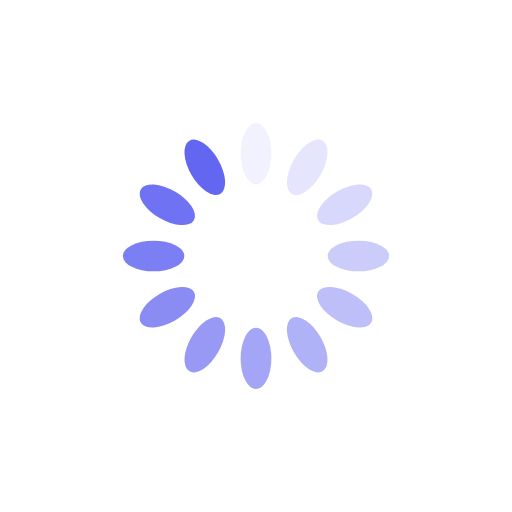
t = 0.00 s
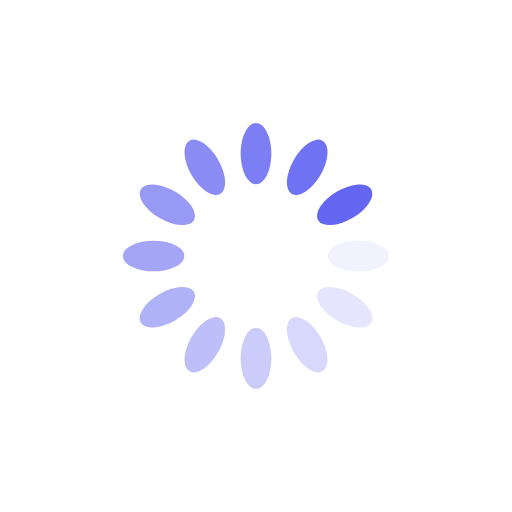
t = 0.25 s
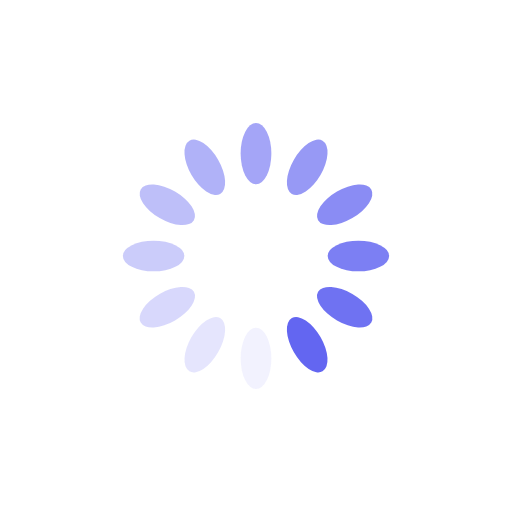
t = 0.50 s
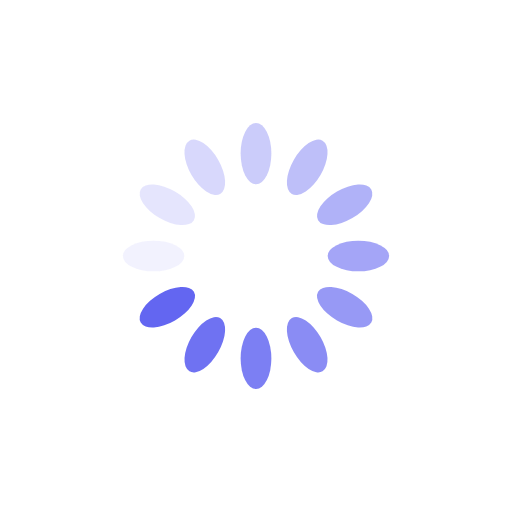
t = 0.75 s

The animated SVG that drew these frames (rendered in a browser with its animation timeline set to each time). Animation: 12 SMIL elements (animate=12); one cycle of 1.00 s, repeats indefinitely.

<?xml version="1.0" encoding="utf-8"?>
<svg xmlns="http://www.w3.org/2000/svg" xmlns:xlink="http://www.w3.org/1999/xlink" style="margin: auto; background: rgb(255, 255, 255); display: block; shape-rendering: auto;" width="200px" height="200px" viewBox="0 0 100 100" preserveAspectRatio="xMidYMid">
<g transform="rotate(0 50 50)">
  <rect x="47" y="24" rx="3" ry="6" width="6" height="12" fill="#6366f1">
    <animate attributeName="opacity" values="1;0" keyTimes="0;1" dur="1s" begin="-0.9166666666666666s" repeatCount="indefinite"/>
  </rect>
</g><g transform="rotate(30 50 50)">
  <rect x="47" y="24" rx="3" ry="6" width="6" height="12" fill="#6366f1">
    <animate attributeName="opacity" values="1;0" keyTimes="0;1" dur="1s" begin="-0.8333333333333334s" repeatCount="indefinite"/>
  </rect>
</g><g transform="rotate(60 50 50)">
  <rect x="47" y="24" rx="3" ry="6" width="6" height="12" fill="#6366f1">
    <animate attributeName="opacity" values="1;0" keyTimes="0;1" dur="1s" begin="-0.75s" repeatCount="indefinite"/>
  </rect>
</g><g transform="rotate(90 50 50)">
  <rect x="47" y="24" rx="3" ry="6" width="6" height="12" fill="#6366f1">
    <animate attributeName="opacity" values="1;0" keyTimes="0;1" dur="1s" begin="-0.6666666666666666s" repeatCount="indefinite"/>
  </rect>
</g><g transform="rotate(120 50 50)">
  <rect x="47" y="24" rx="3" ry="6" width="6" height="12" fill="#6366f1">
    <animate attributeName="opacity" values="1;0" keyTimes="0;1" dur="1s" begin="-0.5833333333333334s" repeatCount="indefinite"/>
  </rect>
</g><g transform="rotate(150 50 50)">
  <rect x="47" y="24" rx="3" ry="6" width="6" height="12" fill="#6366f1">
    <animate attributeName="opacity" values="1;0" keyTimes="0;1" dur="1s" begin="-0.5s" repeatCount="indefinite"/>
  </rect>
</g><g transform="rotate(180 50 50)">
  <rect x="47" y="24" rx="3" ry="6" width="6" height="12" fill="#6366f1">
    <animate attributeName="opacity" values="1;0" keyTimes="0;1" dur="1s" begin="-0.4166666666666667s" repeatCount="indefinite"/>
  </rect>
</g><g transform="rotate(210 50 50)">
  <rect x="47" y="24" rx="3" ry="6" width="6" height="12" fill="#6366f1">
    <animate attributeName="opacity" values="1;0" keyTimes="0;1" dur="1s" begin="-0.3333333333333333s" repeatCount="indefinite"/>
  </rect>
</g><g transform="rotate(240 50 50)">
  <rect x="47" y="24" rx="3" ry="6" width="6" height="12" fill="#6366f1">
    <animate attributeName="opacity" values="1;0" keyTimes="0;1" dur="1s" begin="-0.25s" repeatCount="indefinite"/>
  </rect>
</g><g transform="rotate(270 50 50)">
  <rect x="47" y="24" rx="3" ry="6" width="6" height="12" fill="#6366f1">
    <animate attributeName="opacity" values="1;0" keyTimes="0;1" dur="1s" begin="-0.16666666666666666s" repeatCount="indefinite"/>
  </rect>
</g><g transform="rotate(300 50 50)">
  <rect x="47" y="24" rx="3" ry="6" width="6" height="12" fill="#6366f1">
    <animate attributeName="opacity" values="1;0" keyTimes="0;1" dur="1s" begin="-0.08333333333333333s" repeatCount="indefinite"/>
  </rect>
</g><g transform="rotate(330 50 50)">
  <rect x="47" y="24" rx="3" ry="6" width="6" height="12" fill="#6366f1">
    <animate attributeName="opacity" values="1;0" keyTimes="0;1" dur="1s" begin="0s" repeatCount="indefinite"/>
  </rect>
</g>
</svg>
